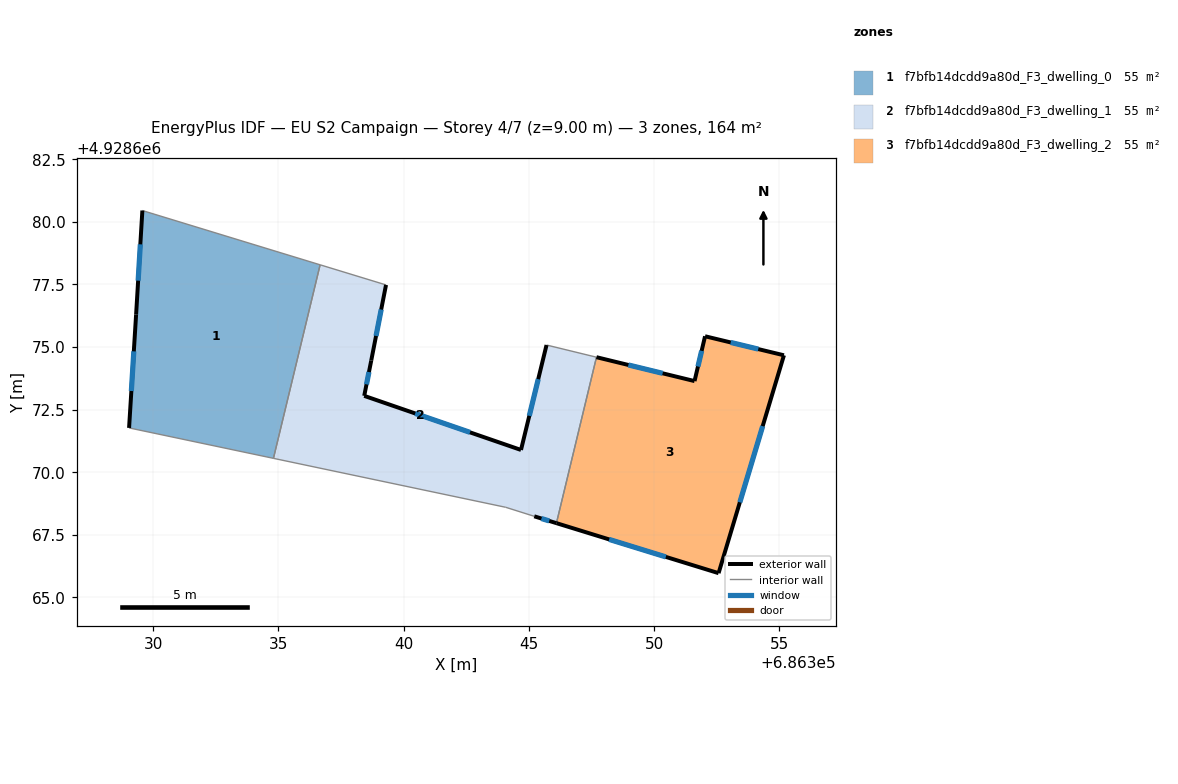
=== STOREY PLAN SPEC (per zone: floor XY polygon, exterior-wall plan segments, windows/doors) ===
zone 1: f7bfb14dcdd9a80d_F3_dwelling_0  (54.8 m²)
  floor: (686336.67, 4928678.28) (686334.80, 4928670.55) (686329.04, 4928671.77) (686329.32, 4928676.30) (686329.57, 4928680.45)
  exterior wall: (686329.32, 4928676.30) – (686329.04, 4928671.77)  [4.5 m]
    window: (686329.23, 4928674.83) – (686329.13, 4928673.24)  [1.7 m²]
  exterior wall: (686329.57, 4928680.45) – (686329.32, 4928676.30)  [4.2 m]
    window: (686329.49, 4928679.10) – (686329.40, 4928677.65)  [1.5 m²]
  interior walls: 3
zone 2: f7bfb14dcdd9a80d_F3_dwelling_1  (54.8 m²)
  floor: (686347.70, 4928674.59) (686346.10, 4928667.97) (686345.22, 4928668.24) (686344.08, 4928668.60) (686334.80, 4928670.55) (686336.67, 4928678.28) (686339.30, 4928677.48) (686338.71, 4928674.46) (686338.43, 4928673.05) (686344.69, 4928670.89) (686345.71, 4928675.08)
  exterior wall: (686344.69, 4928670.89) – (686338.43, 4928673.05)  [6.6 m]
    window: (686342.65, 4928671.59) – (686340.46, 4928672.35)  [2.4 m²]
  exterior wall: (686345.71, 4928675.08) – (686344.69, 4928670.89)  [4.3 m]
    window: (686345.37, 4928673.72) – (686345.02, 4928672.25)  [1.6 m²]
  exterior wall: (686345.22, 4928668.24) – (686346.10, 4928667.97)  [0.9 m]
    window: (686345.50, 4928668.15) – (686345.81, 4928668.06)  [0.3 m²]
  exterior wall: (686338.71, 4928674.46) – (686339.30, 4928677.48)  [3.1 m]
    window: (686338.90, 4928675.44) – (686339.10, 4928676.50)  [1.1 m²]
  exterior wall: (686338.43, 4928673.05) – (686338.71, 4928674.46)  [1.4 m]
    window: (686338.52, 4928673.51) – (686338.61, 4928674.00)  [0.5 m²]
  interior walls: 6
zone 3: f7bfb14dcdd9a80d_F3_dwelling_2  (54.8 m²)
  floor: (686355.19, 4928674.67) (686352.58, 4928665.97) (686346.10, 4928667.97) (686347.70, 4928674.59) (686351.62, 4928673.64) (686352.04, 4928675.43)
  exterior wall: (686352.58, 4928665.97) – (686355.19, 4928674.67)  [9.1 m]
    window: (686353.42, 4928668.80) – (686354.34, 4928671.84)  [3.3 m²]
  exterior wall: (686346.10, 4928667.97) – (686352.58, 4928665.97)  [6.8 m]
    window: (686348.21, 4928667.32) – (686350.47, 4928666.62)  [2.5 m²]
  exterior wall: (686351.62, 4928673.64) – (686347.70, 4928674.59)  [4.0 m]
    window: (686350.34, 4928673.95) – (686348.97, 4928674.28)  [1.5 m²]
  exterior wall: (686352.04, 4928675.43) – (686351.62, 4928673.64)  [1.8 m]
    window: (686351.90, 4928674.85) – (686351.75, 4928674.22)  [0.7 m²]
  exterior wall: (686355.19, 4928674.67) – (686352.04, 4928675.43)  [3.2 m]
    window: (686354.16, 4928674.92) – (686353.06, 4928675.18)  [1.2 m²]
  interior walls: 1

=== DERIVED (storey summary) ===
Building: EU S2 Campaign
Storey: 4 of 7  (floor level z = 9.00 m)
Storey gross floor area: 164.3 m²
Zones on this storey: 3
  - f7bfb14dcdd9a80d_F3_dwelling_0: floor 54.8 m²; exterior wall 8.7 m (26.1 m²); 2 window(s) 3.2 m²; WWR 12.2%
  - f7bfb14dcdd9a80d_F3_dwelling_1: floor 54.8 m²; exterior wall 16.4 m (49.1 m²); 5 window(s) 6.0 m²; WWR 12.2%
  - f7bfb14dcdd9a80d_F3_dwelling_2: floor 54.8 m²; exterior wall 25.0 m (74.9 m²); 5 window(s) 9.2 m²; WWR 12.2%
Zone adjacency (shared interzone walls):
  - f7bfb14dcdd9a80d_F3_dwelling_0 ↔ f7bfb14dcdd9a80d_F3_dwelling_1
  - f7bfb14dcdd9a80d_F3_dwelling_1 ↔ f7bfb14dcdd9a80d_F3_dwelling_2